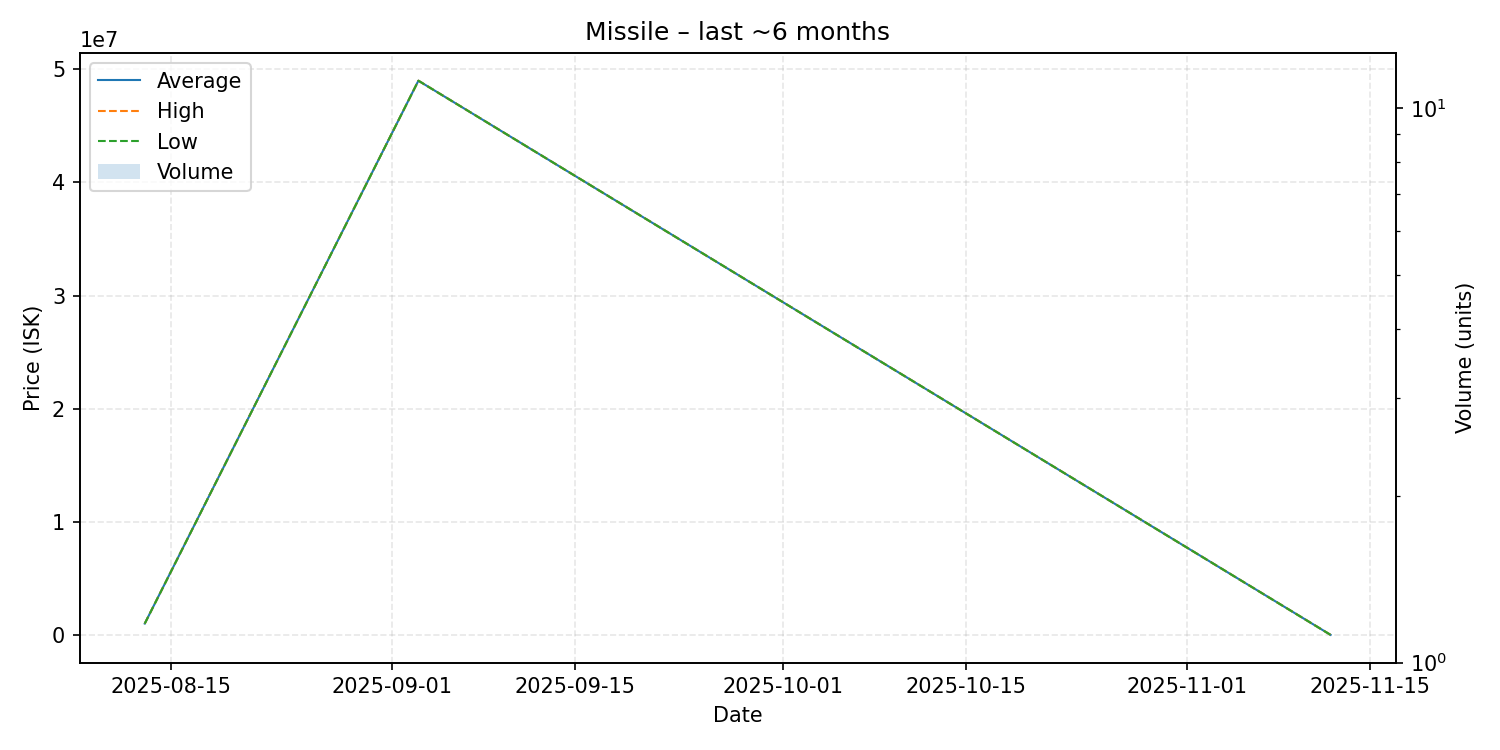

The table this chart was drawn from, first rows:
date, average, highest, lowest, order_count, volume
2025-08-13, 1000000, 1000000, 1000000, 1, 1
2025-09-03, 49000000, 49000000, 49000000, 1, 1
2025-11-12, 1500, 1500, 1500, 1, 1
